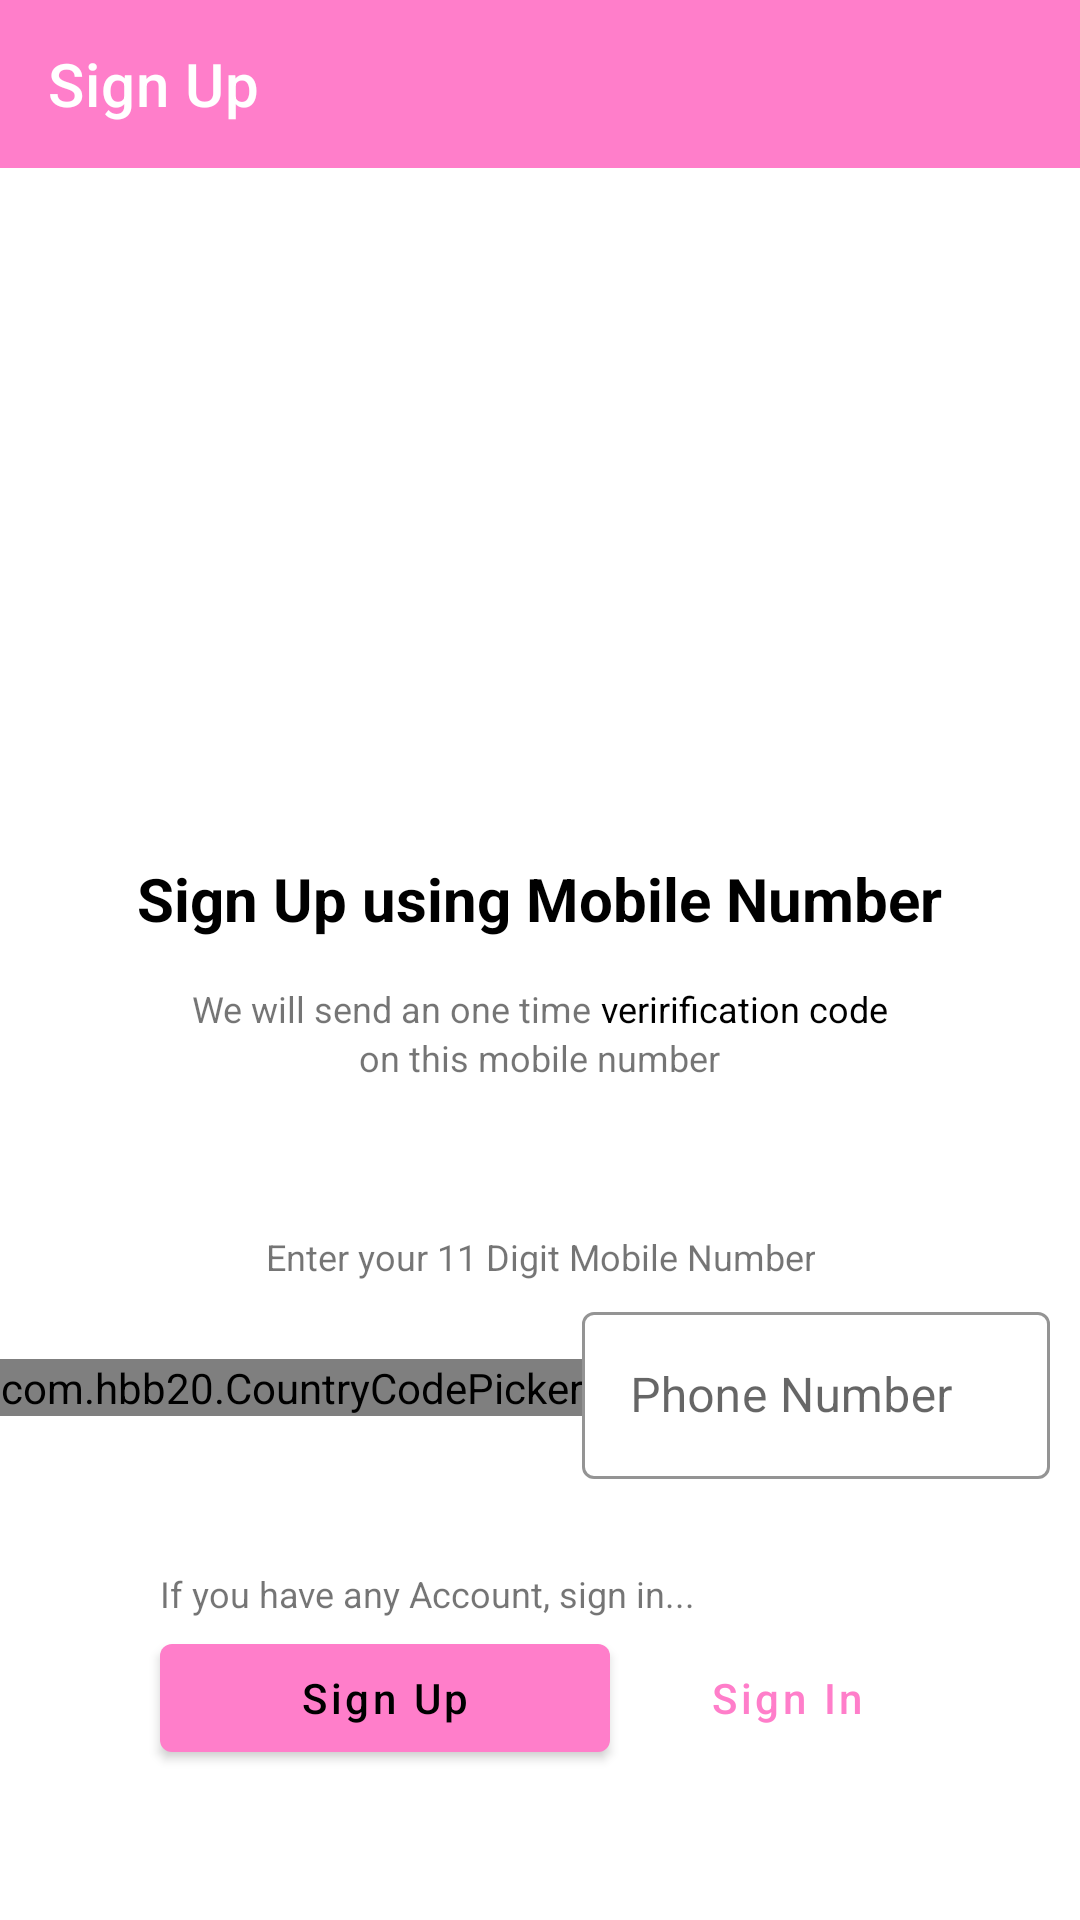

Layout XML and referenced resources for this Android screen:
<!-- AndroidManifest.xml: application theme Theme.HellometRider -->
<!-- res/layout/activity_sign_up.xml -->
<?xml version="1.0" encoding="utf-8"?>
<RelativeLayout xmlns:android="http://schemas.android.com/apk/res/android"
    xmlns:app="http://schemas.android.com/apk/res-auto"
    xmlns:tools="http://schemas.android.com/tools"
    android:layout_width="match_parent"
    android:layout_height="wrap_content"
    tools:context=".View.SignUpActivity"
    android:background="@android:color/white"
    >

    <com.google.android.material.appbar.AppBarLayout
        android:id="@+id/appbar_sign_up"
        android:layout_width="match_parent"
        android:layout_height="wrap_content"
        >

        <com.google.android.material.appbar.MaterialToolbar
            android:id="@+id/toolbar_sign_up"
            android:layout_width="match_parent"
            android:layout_height="?actionBarSize"
            app:titleTextColor="@color/white"
            app:title="Sign Up">

        </com.google.android.material.appbar.MaterialToolbar>

    </com.google.android.material.appbar.AppBarLayout>

    <ScrollView
        android:layout_below="@id/appbar_sign_up"
        android:layout_width="match_parent"
        android:layout_height="match_parent"
        >
        <RelativeLayout
            android:layout_width="match_parent"
            android:layout_height="wrap_content"
            android:paddingBottom="50dp"
            android:gravity="center_horizontal"
            android:layout_gravity="center_horizontal
">

            <ImageView
                android:id="@+id/imgv_otp_icon"
                android:layout_width="150dp"
                android:layout_height="150dp"
                android:src="@drawable/sms_sent"
                android:layout_centerHorizontal="true"
                android:layout_marginTop="50dp" />

            <TextView
                android:layout_marginTop="30dp"
                android:id="@+id/txtv1"
                android:layout_below="@+id/imgv_otp_icon"
                android:layout_centerHorizontal="true"
                android:textSize="20sp"
                android:textColor="@android:color/black"
                android:textStyle="bold"
                android:layout_width="wrap_content"
                android:layout_height="wrap_content"
                android:text="Sign Up using Mobile Number" />

            <LinearLayout
                android:id="@+id/lay_1"
                android:layout_below="@+id/txtv1"
                android:layout_width="match_parent"
                android:layout_height="wrap_content"
                android:layout_marginTop="15dp"
                android:gravity="center">

                <TextView
                    android:id="@+id/txtv2"
                    android:textSize="12sp"
                    android:text="We will send an one time "
                    android:textAlignment="center"
                    android:layout_width="wrap_content"
                    android:layout_height="wrap_content"
                    android:gravity="center_horizontal" />

                <TextView
                    android:id="@+id/txtv3"
                    android:textSize="12sp"
                    android:textColor="@android:color/black"
                    android:text="verirification code"
                    android:textAlignment="center"
                    android:layout_width="wrap_content"
                    android:layout_height="wrap_content"
                    android:gravity="center_horizontal" />
            </LinearLayout>

            <TextView
                android:id="@+id/txtv4"
                android:layout_below="@+id/lay_1"
                android:layout_centerHorizontal="true"
                android:textSize="12sp"
                android:text="on this mobile number"
                android:textAlignment="center"
                android:layout_width="wrap_content"
                android:layout_height="wrap_content"
                android:gravity="center_horizontal" />

            <TextView
                android:id="@+id/txtv5"
                android:layout_marginTop="50dp"
                android:layout_below="@+id/txtv4"
                android:layout_centerHorizontal="true"
                android:textSize="12sp"
                android:text="Enter your 11 Digit Mobile Number"
                android:textAlignment="center"
                android:layout_marginBottom="5dp"
                android:layout_width="wrap_content"
                android:layout_height="wrap_content"
                android:gravity="center_horizontal" />



            <LinearLayout
                android:id="@+id/lay_2"
                android:layout_width="match_parent"
                android:layout_height="wrap_content"
                android:layout_below="@+id/txtv5"
                android:gravity="center"
                android:paddingRight="10dp">

                <com.hbb20.CountryCodePicker
                    android:id="@+id/ccp"
                    android:layout_width="wrap_content"
                    android:layout_height="wrap_content"
                    android:layout_gravity="center_vertical"
                    app:ccp_showPhoneCode="true"
                    app:ccp_autoDetectCountry="true"
                    />


                <com.google.android.material.textfield.TextInputLayout
                    android:id="@+id/text_input_layout_phone_number"
                    android:layout_width="match_parent"
                    app:endIconMode="clear_text"
                    app:errorEnabled="false"
                    app:boxStrokeColor="@color/black"
                    app:boxStrokeWidth="1dp"
                    android:paddingBottom="0dp"
                    android:hint="Phone Number"
                    style="@style/Widget.MaterialComponents.TextInputLayout.OutlinedBox"
                    android:layout_height="wrap_content">
                    <com.google.android.material.textfield.TextInputEditText
                        android:inputType="number"

                        android:textColor="@color/black"
                        android:layout_width="match_parent"
                        android:layout_height="wrap_content"/>
                </com.google.android.material.textfield.TextInputLayout>

            </LinearLayout>


            <RelativeLayout
                android:layout_width="match_parent"
                android:layout_height="wrap_content"
                android:layout_marginTop="30dp"
                android:layout_below="@+id/lay_2"
                android:gravity="center_horizontal">

                <TextView
                    android:id="@+id/txtv_hint1"
                    android:layout_width="wrap_content"
                    android:layout_height="wrap_content"
                    android:text="If you have any Account, sign in..."
                    android:layout_marginBottom="2.5dp"
                    android:textSize="12sp"/>

                <com.google.android.material.button.MaterialButton
                    android:id="@+id/btn_sign_up"
                    android:layout_width="150dp"
                    android:layout_height="wrap_content"
                    android:layout_below="@id/txtv_hint1"
                    android:text="Sign Up"
                    android:textAllCaps="false"
                    />
                <com.google.android.material.button.MaterialButton
                    android:id="@+id/btn_goto_sign_in"
                    android:layout_toRightOf="@id/btn_sign_up"
                    android:layout_marginLeft="15dp"
                    android:layout_width="wrap_content"
                    android:layout_height="wrap_content"
                    android:layout_below="@id/txtv_hint1"
                    style="@style/Widget.MaterialComponents.Button.TextButton"
                    android:text="Sign In"
                    android:textAllCaps="false"
                    />

            </RelativeLayout>

        </RelativeLayout>

    </ScrollView>

    <ProgressBar
        android:id="@+id/progressbar"
        android:layout_centerInParent="true"
        android:visibility="gone"
        android:layout_width="wrap_content"
        android:layout_height="wrap_content"/>



</RelativeLayout>
<!-- resources referenced by this layout -->
<resources>
  <color name="black">#FF000000</color>
  <color name="white">#FFFFFFFF</color>
  <style name="Theme.HellometRider" parent="Theme.MaterialComponents.Light.NoActionBar">
         
          <item name="android:statusBarColor" tools:targetApi="l">?attr/colorPrimaryVariant</item>
  
          
        
          <item name="colorPrimary">@color/bg_500</item>
          <item name="colorPrimaryVariant">@color/bg_700</item>
          <item name="colorOnPrimary">@color/white</item>
  
  
          
          <item name="colorSecondary">@color/teal_200</item>
          <item name="colorSecondaryVariant">@color/teal_700</item>
          <item name="colorOnSecondary">@color/black</item>
          
          
      </style>
  <color name="bg_500">#E1216D</color>
  <color name="bg_700">#A31F58</color>
  <color name="teal_200">#FF03DAC5</color>
  <color name="teal_700">#FF018786</color>
</resources>
